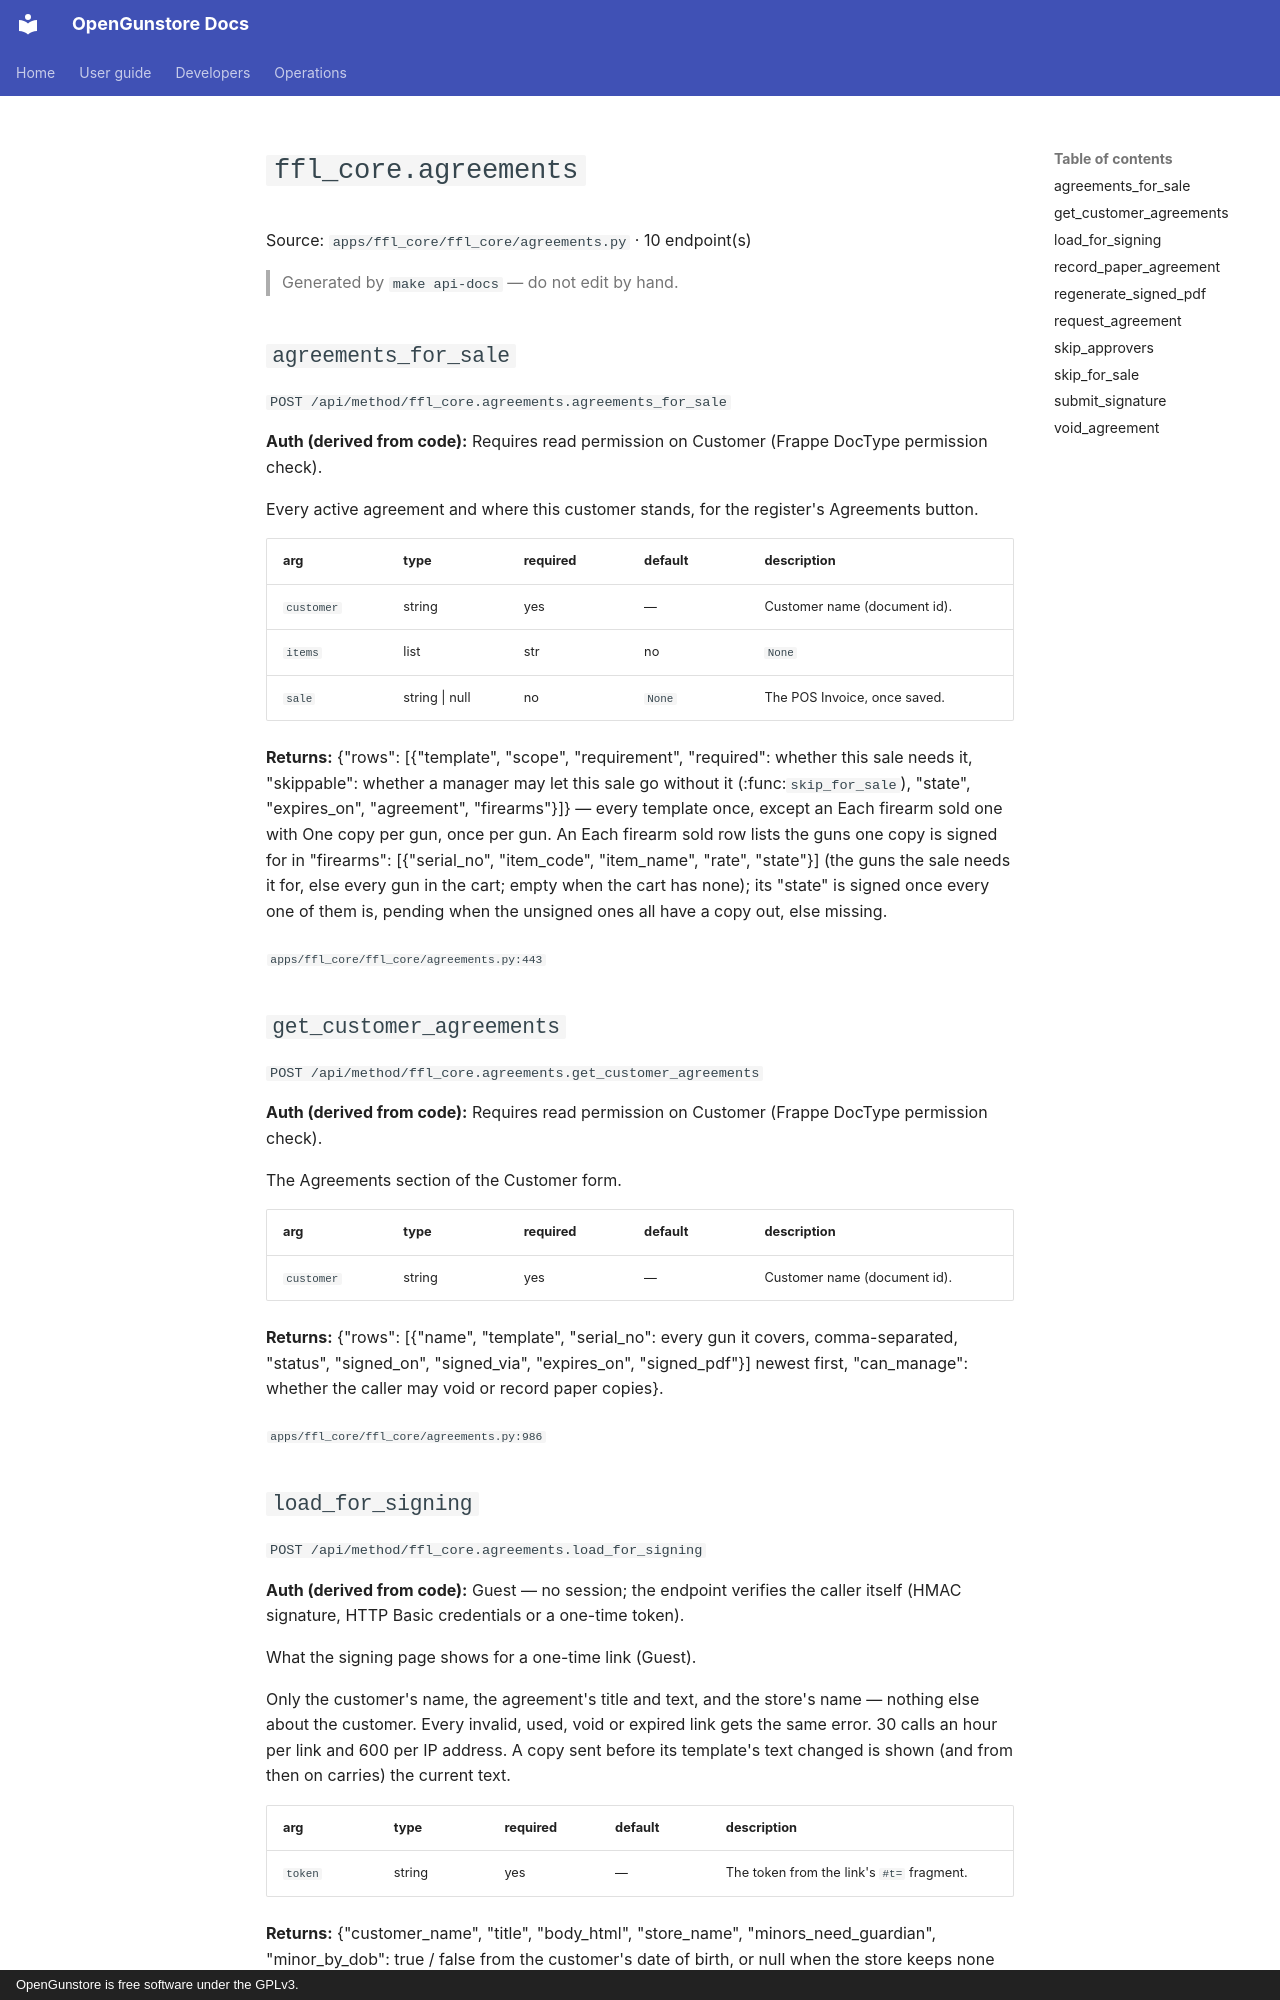

repository: Old-Steel-Arsenal/opengunstore · page: api/reference/ffl_core/agreements/index.html · generator: mkdocs · copyright: OpenGunstore is free software under the GPLv3.

# `ffl_core.agreements`

Source: `apps/ffl_core/ffl_core/agreements.py` · 10 endpoint(s)

> Generated by `make api-docs` — do not edit by hand.

## `agreements_for_sale`

`POST /api/method/ffl_core.agreements.agreements_for_sale`

**Auth (derived from code):** Requires read permission on Customer (Frappe DocType permission check).

Every active agreement and where this customer stands, for the register's Agreements button.

| arg | type | required | default | description |
|---|---|---|---|---|
| `customer` | string | yes | — | Customer name (document id). |
| `items` | list | str | no | `None` | The cart: [{"item_code", "serial_no", "rate"}] (serial_no may hold several, one per line). |
| `sale` | string \| null | no | `None` | The POS Invoice, once saved. |

**Returns:** {"rows": [{"template", "scope", "requirement", "required": whether this sale needs it, "skippable": whether a manager may let this sale go without it (:func:`skip_for_sale`), "state", "expires_on", "agreement", "firearms"}]} — every template once, except an Each firearm sold one with One copy per gun, once per gun. An Each firearm sold row lists the guns one copy is signed for in "firearms": [{"serial_no", "item_code", "item_name", "rate", "state"}] (the guns the sale needs it for, else every gun in the cart; empty when the cart has none); its "state" is signed once every one of them is, pending when the unsigned ones all have a copy out, else missing.

<sub>`apps/ffl_core/ffl_core/agreements.py:443`</sub>

## `get_customer_agreements`

`POST /api/method/ffl_core.agreements.get_customer_agreements`

**Auth (derived from code):** Requires read permission on Customer (Frappe DocType permission check).

The Agreements section of the Customer form.

| arg | type | required | default | description |
|---|---|---|---|---|
| `customer` | string | yes | — | Customer name (document id). |

**Returns:** {"rows": [{"name", "template", "serial_no": every gun it covers, comma-separated, "status", "signed_on", "signed_via", "expires_on", "signed_pdf"}] newest first, "can_manage": whether the caller may void or record paper copies}.

<sub>`apps/ffl_core/ffl_core/agreements.py:986`</sub>

## `load_for_signing`

`POST /api/method/ffl_core.agreements.load_for_signing`

**Auth (derived from code):** Guest — no session; the endpoint verifies the caller itself (HMAC signature, HTTP Basic credentials or a one-time token).

What the signing page shows for a one-time link (Guest).

Only the customer's name, the agreement's title and text, and the store's
name — nothing else about the customer. Every invalid, used, void or
expired link gets the same error. 30 calls an hour per link and 600 per IP
address. A copy sent before its template's text changed is shown (and from
then on carries) the current text.

| arg | type | required | default | description |
|---|---|---|---|---|
| `token` | string | yes | — | The token from the link's ``#t=`` fragment. |

**Returns:** {"customer_name", "title", "body_html", "store_name", "minors_need_guardian", "minor_by_dob": true / false from the customer's date of birth, or null when the store keeps none (the page then asks)}.

<sub>`apps/ffl_core/ffl_core/agreements.py:1081`</sub>
